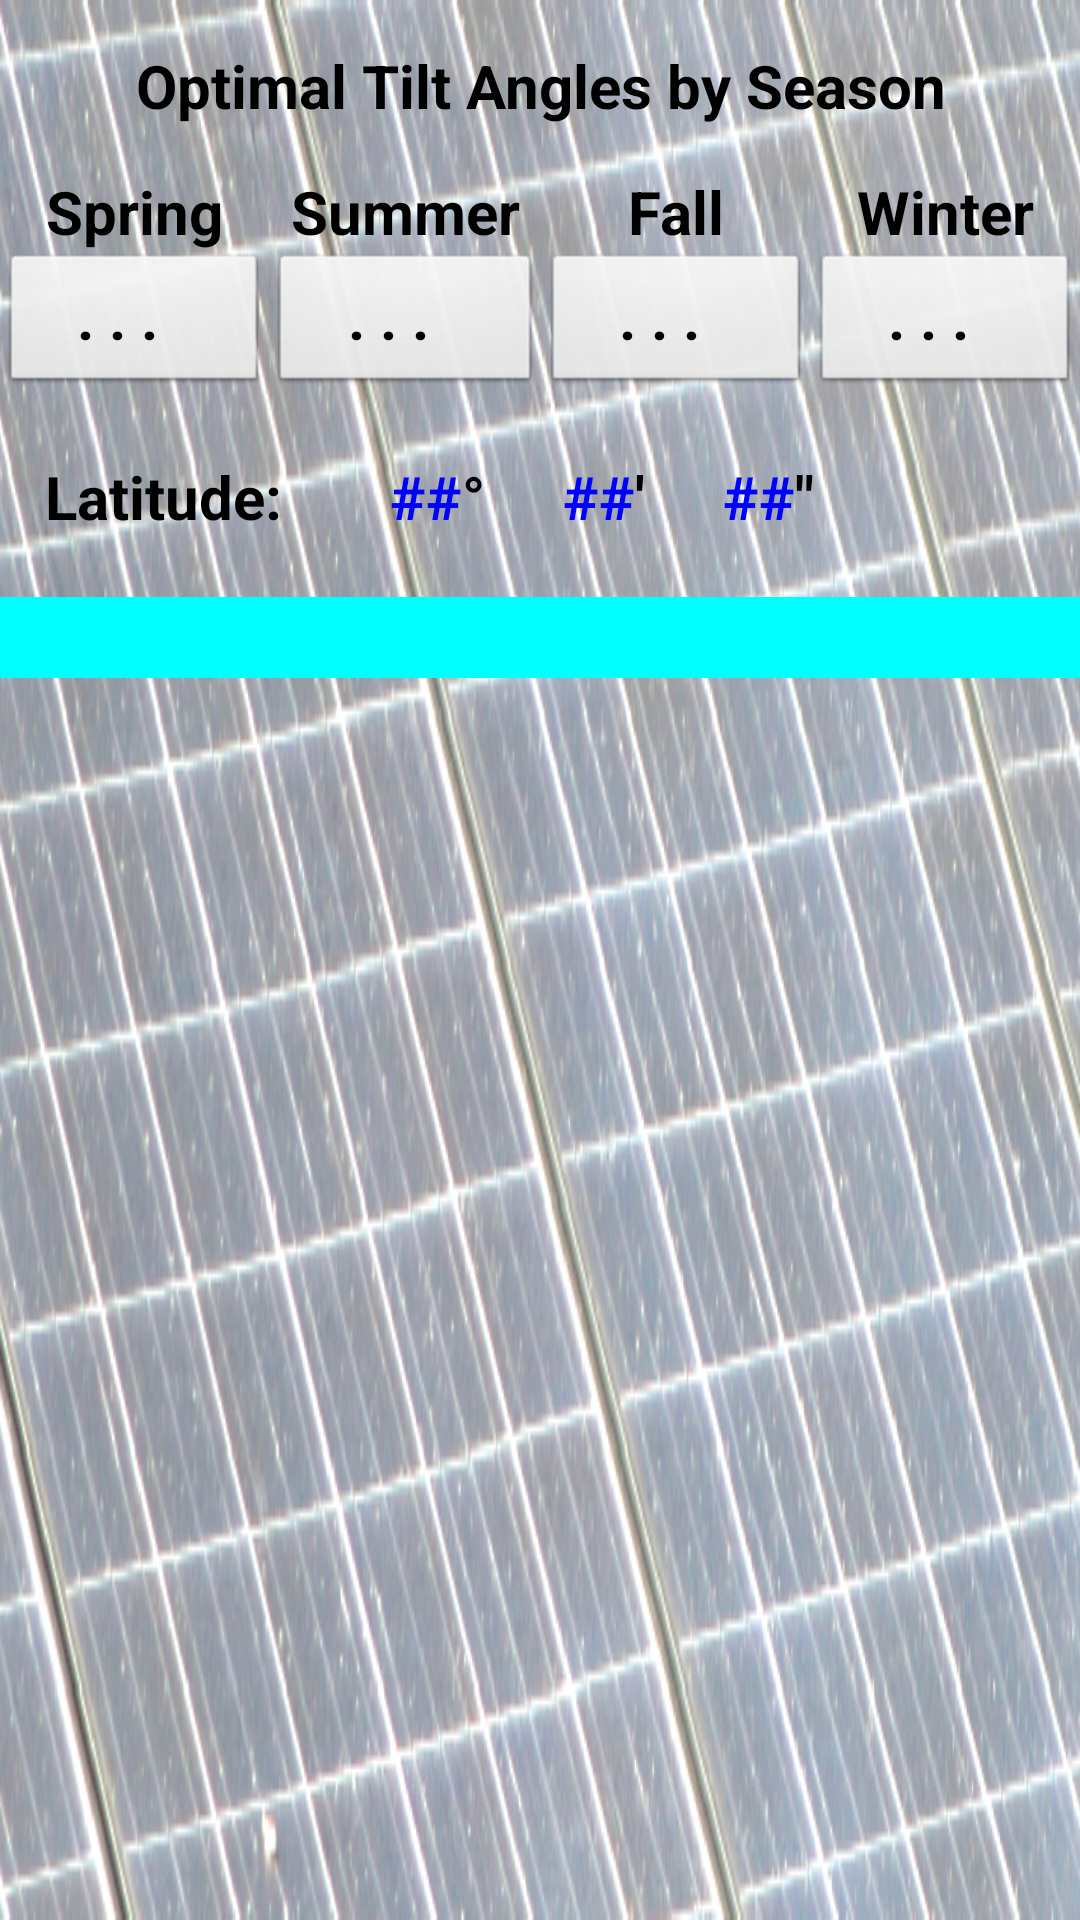

This screen was rendered from an Android layout file. Write that file and the resources it references.
<!-- AndroidManifest.xml: application theme AppTheme -->
<!-- res/layout/fragment_solar_tilt_seasonal_edit.xml -->
<LinearLayout xmlns:android="http://schemas.android.com/apk/res/android"
	xmlns:tools="http://schemas.android.com/tools"
	android:id="@+id/linearLayoutSeasonalTop"
	android:layout_width="fill_parent"
	android:layout_height="fill_parent"
	android:background="@drawable/solarpanel"
	android:orientation="vertical" >

	<TextView
		android:id="@+id/textView2"
		android:layout_width="fill_parent"
		android:layout_height="wrap_content"
		android:layout_marginBottom="15dp"
		android:layout_marginTop="15dp"
		android:gravity="center"
		android:text="@string/idealTilt"
		android:textAppearance="?android:attr/textAppearanceLarge"
		android:textSize="20sp"
		android:textStyle="bold"
		android:typeface="normal" />

	<TableLayout
		android:layout_width="wrap_content"
		android:layout_height="wrap_content"
		android:layout_gravity="center"
		android:shrinkColumns="*"
		android:stretchColumns="*" >

		<TableRow>

			<TextView
				android:id="@+id/textView10"
				android:layout_height="wrap_content"
				android:gravity="center"
				android:text="@string/spring"
				android:textAppearance="?android:attr/textAppearanceLarge"
				android:textSize="20sp"
				android:textStyle="bold"
				android:typeface="normal" />

			<TextView
				android:id="@+id/textView11"
				android:layout_height="wrap_content"
				android:gravity="center"
				android:text="@string/summer"
				android:textAppearance="?android:attr/textAppearanceLarge"
				android:textSize="20sp"
				android:textStyle="bold"
				android:typeface="normal" />

			<TextView
				android:id="@+id/textView12"
				android:layout_height="wrap_content"
				android:gravity="center"
				android:text="@string/fall"
				android:textAppearance="?android:attr/textAppearanceLarge"
				android:textSize="20sp"
				android:textStyle="bold"
				android:typeface="normal" />

			<TextView
				android:id="@+id/textView13"
				android:layout_height="wrap_content"
				android:gravity="center"
				android:text="@string/winter"
				android:textAppearance="?android:attr/textAppearanceLarge"
				android:textSize="20sp"
				android:textStyle="bold"
				android:typeface="normal" />

		</TableRow>

		<TableRow>

			<Button
				android:id="@+id/Button_SpringEdit"
				android:layout_height="wrap_content"
				android:background="@android:drawable/btn_default"
				android:focusable="false"
				android:focusableInTouchMode="false"
				android:gravity="center"
				android:hint="@string/dots"
				android:paddingLeft="0dp"
				android:textAppearance="?android:attr/textAppearanceLarge"
				android:textColorHint="@color/black"
				android:textSize="20sp"
				android:textStyle="bold"
				android:width="75dp" />

			<Button
				android:id="@+id/Button_SummerEdit"
				android:layout_height="wrap_content"
				android:background="@android:drawable/btn_default"
				android:focusable="false"
				android:focusableInTouchMode="false"
				android:gravity="center"
				android:hint="@string/dots"
				android:paddingLeft="0dp"
				android:textAppearance="?android:attr/textAppearanceLarge"
				android:textColorHint="@color/black"
				android:textSize="20sp"
				android:textStyle="bold"
				android:width="75dp" />

			<Button
				android:id="@+id/Button_FallEdit"
				android:layout_height="wrap_content"
				android:background="@android:drawable/btn_default"
				android:focusable="false"
				android:focusableInTouchMode="false"
				android:gravity="center"
				android:hint="@string/dots"
				android:paddingLeft="0dp"
				android:textAppearance="?android:attr/textAppearanceLarge"
				android:textColorHint="@color/black"
				android:textSize="20sp"
				android:textStyle="bold"
				android:width="75dp" />

			<Button
				android:id="@+id/Button_WinterEdit"
				android:layout_height="wrap_content"
				android:background="@android:drawable/btn_default"
				android:focusable="false"
				android:focusableInTouchMode="false"
				android:gravity="center"
				android:hint="@string/dots"
				android:paddingLeft="0dp"
				android:textAppearance="?android:attr/textAppearanceLarge"
				android:textColorHint="@color/black"
				android:textSize="20sp"
				android:textStyle="bold"
				android:width="75dp" />

		</TableRow>
	</TableLayout>

	<LinearLayout
		android:layout_width="match_parent"
		android:layout_height="wrap_content"
		android:layout_marginTop="20dp" >

		<TextView
			android:id="@+id/textView5"
			android:layout_width="wrap_content"
			android:layout_height="wrap_content"
			android:layout_marginLeft="15dp"
			android:text="@string/latitude"
			android:textAppearance="?android:attr/textAppearanceLarge"
			android:textSize="20sp"
			android:textStyle="bold" />

		<EditText
			android:id="@+id/editTextSeasonalDegrees"
			android:layout_width="60dp"
			android:layout_height="wrap_content"
			android:layout_weight="0.00"
			android:background="@null"
			android:ellipsize="end"
			android:ems="10"
			android:focusable="true"
			android:focusableInTouchMode="true"
			android:gravity="right|center_vertical"
			android:hint="@string/hintlatitude"
			android:imeOptions="flagNoExtractUi|actionDone"
			android:inputType="numberSigned"
			android:maxLength="3"
			android:paddingRight="0dp"
			android:textColorHint="@color/blue"
			android:textCursorDrawable="@drawable/cursor_big"
			android:textSize="20sp"
			android:textStyle="bold" >

		</EditText>

		<TextView
			android:id="@+id/textView7"
			android:layout_width="wrap_content"
			android:layout_height="wrap_content"
			android:text="@string/degreee"
			android:textAppearance="?android:attr/textAppearanceLarge"
			android:textSize="20sp"
			android:textStyle="bold" />

		<EditText
			android:id="@+id/editTextSeasonalMinutes"
			android:layout_width="50dp"
			android:layout_height="wrap_content"
			android:layout_weight="0.00"
			android:background="@null"
			android:ellipsize="end"
			android:ems="10"
			android:focusable="true"
			android:focusableInTouchMode="true"
			android:gravity="right|center_vertical"
			android:hint="@string/hintlatitude"
			android:imeOptions="flagNoExtractUi|actionDone"
			android:inputType="number"
			android:maxLength="2"
			android:paddingRight="0dp"
			android:textColorHint="@color/blue"
			android:textCursorDrawable="@drawable/cursor_big"
			android:textSize="20sp"
			android:textStyle="bold" />

		<TextView
			android:id="@+id/textView8"
			android:layout_width="wrap_content"
			android:layout_height="wrap_content"
			android:text="@string/quote"
			android:textAppearance="?android:attr/textAppearanceLarge"
			android:textSize="20sp"
			android:textStyle="bold" />

		<EditText
			android:id="@+id/editTextSeasonalSeconds"
			android:layout_width="50dp"
			android:layout_height="wrap_content"
			android:background="@null"
			android:ellipsize="end"
			android:ems="10"
			android:focusable="true"
			android:focusableInTouchMode="true"
			android:gravity="right|center_vertical"
			android:hint="@string/hintlatitude"
			android:imeOptions="flagNoExtractUi|actionDone"
			android:inputType="number"
			android:maxLength="2"
			android:paddingRight="0dp"
			android:textColorHint="@color/blue"
			android:textCursorDrawable="@drawable/cursor_big"
			android:textSize="20sp"
			android:textStyle="bold" />

		<TextView
			android:id="@+id/textView9"
			android:layout_width="wrap_content"
			android:layout_height="wrap_content"
			android:text="@string/quotes"
			android:textAppearance="?android:attr/textAppearanceLarge"
			android:textSize="20sp"
			android:textStyle="bold" />

	</LinearLayout>
	
	<TextView
		android:id="@+id/textView_SeasonalMessageEdit"
		android:layout_width="match_parent"
		android:layout_height="wrap_content"
		android:layout_marginTop="20dp"
		android:background="@color/lightblue"
		android:ems="10"
		android:focusable="false"
		android:gravity="center_vertical|center_horizontal"
		android:paddingLeft="15dp"
		android:paddingRight="15dp"
		android:textAppearance="?android:attr/textAppearanceLarge"
		android:textColor="@color/blue"
		android:textSize="20sp"
		android:textStyle="bold"
		android:visibility="visible" />

</LinearLayout>
<!-- resources referenced by this layout -->
<resources>
  <color name="black">#ff000000</color>
  <color name="blue">#ff0000ff</color>
  <color name="lightblue">#ff00ffff</color>
  <!-- drawable cursor_big (drawable-mdpi) -->
  <?xml version="1.0" encoding="utf-8"?>
  <shape xmlns:android="http://schemas.android.com/apk/res/android"
  	android:shape="rectangle">
  	
  	<size  android:width="3dp"/>
  	<solid android:color="@color/yellow"/>	
  
  </shape>
  <!-- drawable solarpanel: png bitmap (drawable-mdpi, 366651 bytes) -->
  <string name="degreee">\u00b0</string>
  <string name="dots">". . ."</string>
  <string name="fall">Fall</string>
  <string name="hintlatitude">##</string>
  <string name="idealTilt">Optimal Tilt Angles by Season</string>
  <string name="latitude">Latitude:</string>
  <string name="quote">\'</string>
  <string name="quotes">\"</string>
  <string name="spring">Spring</string>
  <string name="summer">Summer</string>
  <string name="winter">Winter</string>
  <style name="AppTheme" parent="AppBaseTheme">
  		
  	</style>
  <color name="yellow">#ffffff00</color>
  <style name="AppBaseTheme" parent="android:Theme.Light">
  		
  	</style>
</resources>
